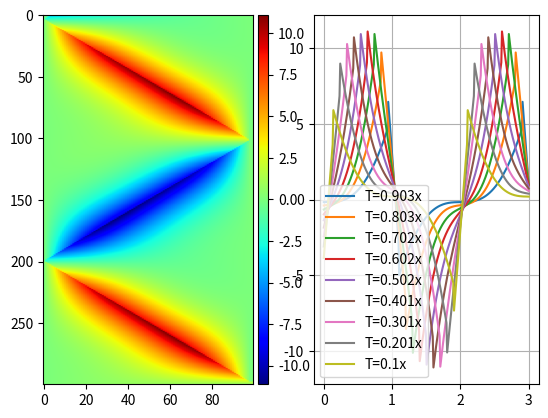

Recreate this plot in Python.
import matplotlib.pyplot as plt
import matplotlib
from mpl_toolkits.axes_grid1 import make_axes_locatable
import numpy as np
import math as m
import time

def waveEquation(xf,tf,v,f,g,phi1,phi2,nx,nt):
    x0 = 0
    t0 = 0
    dx = (xf-x0)/nx
    dt = (tf-t0)/nt
    r = (dt**2)/(dx**2)
    r_2 = r*v**2

    var_graf = 0.1

    x_axis = np.linspace(x0,xf,nx)
    t_axis = np.linspace(t0,tf,nt)

    dx_test = abs(x_axis[0]-x_axis[1])
    dt_test = abs(t_axis[0]-t_axis[1])
    # print(dx_test,"<->"*2,dx)
    # print(dt_test,"<->"*2,dt)

    malla = np.zeros((nt,nx))
    # print(len(t_axis),"--"*3,len(malla[:,0]))
    for j in range(len(t_axis)):
        malla[j, 0] = phi1(t_axis[j])
        malla[j,malla.shape[1]-1] = phi2(t_axis[j]) 

    # print(len(x_axis),"--"*3,len(malla[0,:]))
    for i in range(len(x_axis)):
        malla[malla.shape[0]-1,i] = f(x_axis[i]) # parte t = 0
        malla[malla.shape[0]-2,i] = g(x_axis[i])#*dt + f(x_axis[i]) #t = 1
    
    # print(malla[malla.shape[0]-2,:])
    
    for j in range(malla.shape[0]-2,0,-1):# tiempo t
        for i in range(1,malla.shape[1]-2):# espacio x
            malla[j-1,i] = r*(malla[j,i-1] - 2*malla[j,i] + malla[j,i+1]) + 2*malla[j,i] - malla[j+1,i]
            # malla[j,i+1] = r*(malla[j-1,i] - 2*malla[j,i] + malla[j+1,i]) + 2*malla[j,i] -malla[j,i-1]

# r_2*(malla[j+1,i]+malla[j-1,i]) + 2*(1-r_2)*malla[j,i] - malla[j,i-1]

    # print(malla)
    # print(malla[malla.shape[0]-2,:])

    # print(malla[:,malla.shape[1]-1])
    # print(malla[:,malla.shape[1]-2])
    # print(malla[:,malla.shape[1]-3])
    
    

    fig = plt.figure()

    getCalorMap(malla,fig,t0,tf)
    getplot(t_axis,malla,var_graf,dt,tf,nt,fig)
    plt.show()

def cmap_map(function, cmap):
    cdict = cmap._segmentdata
    step_dict = {}
    # Firt get the list of points where the segments start or end
    for key in ('red', 'green', 'blue'):
        step_dict[key] = list(map(lambda x: x[0], cdict[key]))
    step_list = sum(step_dict.values(), [])
    step_list = np.array(list(set(step_list)))
    # Then compute the LUT, and apply the function to the LUT
    reduced_cmap = lambda step : np.array(cmap(step)[0:3])
    old_LUT = np.array(list(map(reduced_cmap, step_list)))
    new_LUT = np.array(list(map(function, old_LUT)))
    # Now try to make a minimal segment definition of the new LUT
    cdict = {}
    for i, key in enumerate(['red','green','blue']):
        this_cdict = {}
        for j, step in enumerate(step_list):
            if step in step_dict[key]:
                this_cdict[step] = new_LUT[j, i]
            elif new_LUT[j,i] != old_LUT[j, i]:
                this_cdict[step] = new_LUT[j, i]
        colorvector = list(map(lambda x: x + (x[1], ), this_cdict.items()))
        colorvector.sort()
        cdict[key] = colorvector

    return matplotlib.colors.LinearSegmentedColormap('colormap',cdict,1024)


def getplot(x,malla,var_graf,dx,xf,nx,fig):
    bx = fig.add_subplot(122)
    for i in range(1,malla.shape[1]):
        if(i % (var_graf/dx) == 0):
            bx.plot(x,malla[:,malla.shape[1]-i],label="T=" + str(round(x[malla.shape[1]-i],3)) + 'x')
    #malla.shape[0]-i,: #i*xf/malla.shape[1]
    bx.legend()
    bx.grid()

def getCalorMap(malla,fig,t0,tf):
    ax = fig.add_subplot(121)

    dark_jet = cmap_map(lambda x: x*1, matplotlib.cm.jet)
    # ax = plt.subplot()
    im = ax.imshow(malla,cmap=dark_jet,aspect='auto')

    divider = make_axes_locatable(ax)
    cax = divider.append_axes("right", size="5%", pad=0.05)
    # im.set_clim(t0,tf)
    fig.colorbar(im,cax = cax,orientation='vertical')

#def waveEquation(xf,tf,v,f,g,phi1,phi2,nx,nt):

def main():
    xf = 1
    tf = 3
    v = 1
    #nx < nt
    nx = 100
    nt = 300
    f = lambda x: m.sin(2*x)
    g = lambda x: 2*m.sin(x)
    phi1 =lambda x: 0
    phi2 = lambda x: 0
    waveEquation(xf,tf,v,f,g,phi1,phi2,nx,nt)

if __name__ == "__main__":
    main()